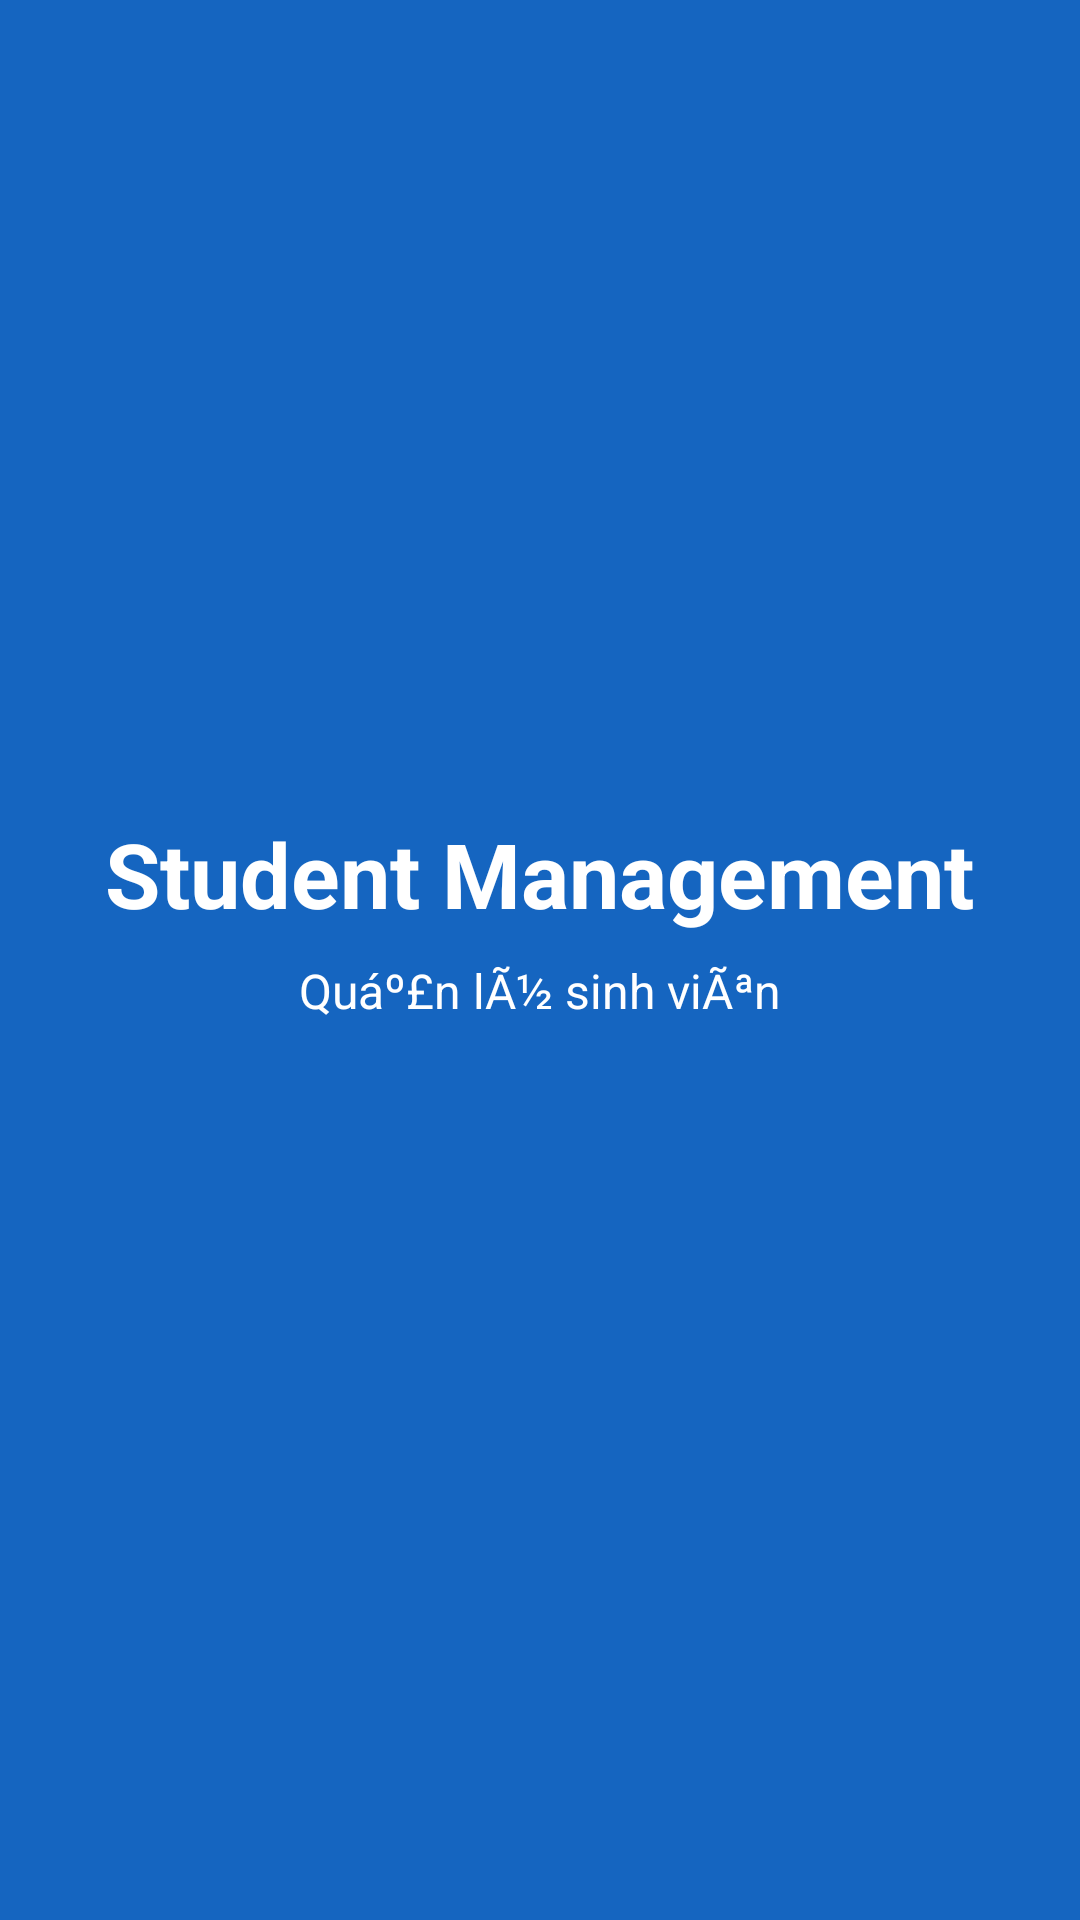

This screen was rendered from an Android layout file. Write that file and the resources it references.
<!-- AndroidManifest.xml: application theme Theme.SMS -->
<!-- res/layout/activity_splash.xml -->
﻿<?xml version="1.0" encoding="utf-8"?>
<LinearLayout xmlns:android="http://schemas.android.com/apk/res/android"
    android:layout_width="match_parent"
    android:layout_height="match_parent"
    android:background="@color/colorPrimary"
    android:gravity="center"
    android:orientation="vertical"
    android:padding="24dp">

    <TextView
        android:layout_width="wrap_content"
        android:layout_height="wrap_content"
        android:text="@string/app_name"
        android:textColor="@android:color/white"
        android:textSize="30sp"
        android:textStyle="bold" />

    <TextView
        android:layout_width="wrap_content"
        android:layout_height="wrap_content"
        android:layout_marginTop="8dp"
        android:text="Quáº£n lÃ½ sinh viÃªn"
        android:textColor="@android:color/white"
        android:textSize="16sp" />

    <ProgressBar
        android:layout_width="wrap_content"
        android:layout_height="wrap_content"
        android:layout_marginTop="28dp"
        android:indeterminate="true" />
</LinearLayout>
<!-- resources referenced by this layout -->
<resources>
  <color name="colorPrimary">#1565C0</color>
  <string name="app_name">Student Management</string>
</resources>
